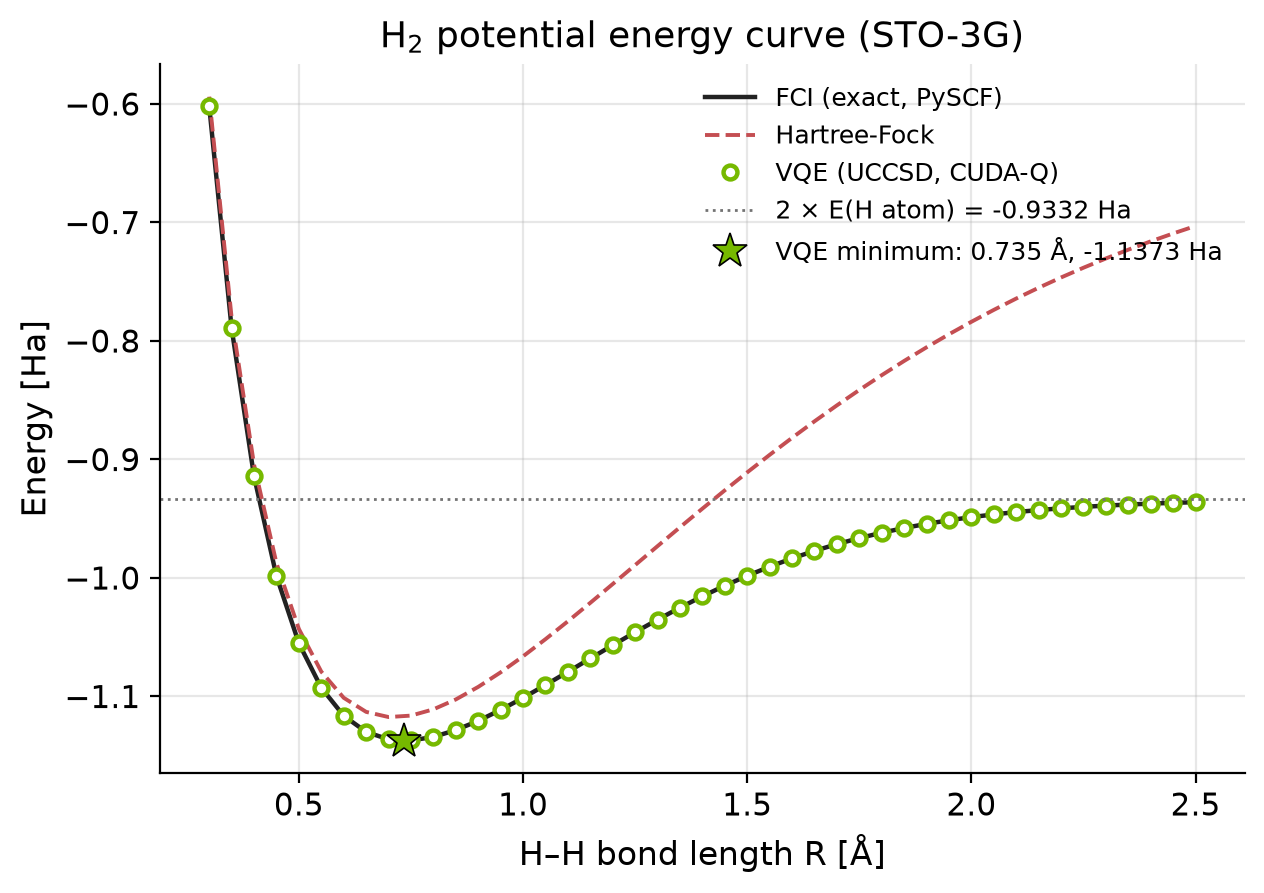

Data behind this chart, as committed beside it:
R, E_vqe, E_fci, E_hf, abs_error_mHa, n_evals, converged
0.3, -0.6018, -0.6018, -0.5938, 1.165734e-11, 99, True
0.35, -0.7893, -0.7893, -0.7805, 7.549517e-12, 97, True
0.4, -0.9141, -0.9141, -0.9044, 7.105427e-12, 94, True
0.45, -0.9984, -0.9984, -0.9875, 9.325873e-12, 88, True
0.5, -1.055, -1.055, -1.043, 8.215650e-12, 100, True
0.55, -1.093, -1.093, -1.079, 7.105427e-12, 90, True
0.6, -1.116, -1.116, -1.101, 5.551115e-12, 100, True
0.65, -1.13, -1.13, -1.113, 7.993606e-12, 96, True
0.7, -1.136, -1.136, -1.117, 7.327472e-12, 90, True
0.75, -1.137, -1.137, -1.116, 5.107026e-12, 95, True
0.8, -1.134, -1.134, -1.111, 7.105427e-12, 92, True
0.85, -1.128, -1.128, -1.103, 7.771561e-12, 92, True
0.9, -1.121, -1.121, -1.092, 4.662937e-12, 92, True
0.95, -1.111, -1.111, -1.08, 5.551115e-12, 95, True
1.0, -1.101, -1.101, -1.066, 3.108624e-12, 97, True
1.05, -1.09, -1.09, -1.052, 2.664535e-12, 99, True
1.1, -1.079, -1.079, -1.037, 5.329071e-12, 99, True
1.15, -1.068, -1.068, -1.021, 3.552714e-12, 122, True
1.2, -1.057, -1.057, -1.005, 1.776357e-12, 81, True
1.25, -1.046, -1.046, -0.9891, 5.995204e-12, 113, True
1.3, -1.035, -1.035, -0.9731, 3.330669e-12, 112, True
1.35, -1.025, -1.025, -0.9572, 3.108624e-12, 119, True
1.4, -1.015, -1.015, -0.9415, 1.998401e-12, 108, True
1.45, -1.006, -1.006, -0.926, 3.108624e-12, 125, True
1.5, -0.9981, -0.9981, -0.9109, 6.217249e-12, 110, True
1.55, -0.9905, -0.9905, -0.8961, 3.330669e-12, 138, True
1.6, -0.9835, -0.9835, -0.8817, 4.996004e-12, 162, True
1.65, -0.9771, -0.9771, -0.8678, 9.880985e-12, 158, True
1.7, -0.9714, -0.9714, -0.8543, 4.440892e-12, 171, True
1.75, -0.9663, -0.9663, -0.8413, 1.354472e-11, 172, True
1.8, -0.9618, -0.9618, -0.8288, 2.020606e-11, 220, True
1.85, -0.9578, -0.9578, -0.8168, 3.219647e-12, 79, True
1.9, -0.9543, -0.9543, -0.8053, 5.506706e-11, 188, True
1.95, -0.9513, -0.9513, -0.7943, 8.437695e-12, 290, True
2.0, -0.9486, -0.9486, -0.7838, 8.881784e-11, 272, True
2.05, -0.9463, -0.9463, -0.7737, 1.909584e-11, 317, True
2.1, -0.9444, -0.9444, -0.7642, 3.919087e-11, 352, True
2.15, -0.9427, -0.9427, -0.7551, 4.596323e-11, 384, True
2.2, -0.9412, -0.9412, -0.7464, 5.906386e-11, 517, True
2.25, -0.94, -0.94, -0.7382, 2.886580e-11, 585, True
2.3, -0.9389, -0.9389, -0.7304, 4.352074e-11, 543, True
2.35, -0.938, -0.938, -0.7229, 1.707523e-10, 705, True
2.4, -0.9373, -0.9373, -0.7159, 3.319567e-11, 919, True
2.45, -0.9366, -0.9366, -0.7093, 9.237056e-11, 925, True
2.5, -0.9361, -0.9361, -0.7029, 2.002842e-10, 1180, True
